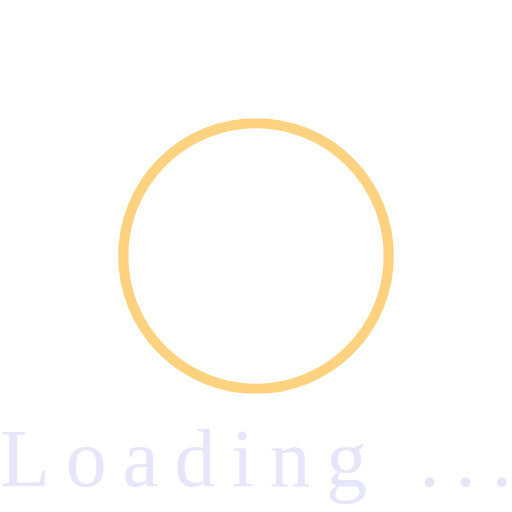
t = 0.00 s
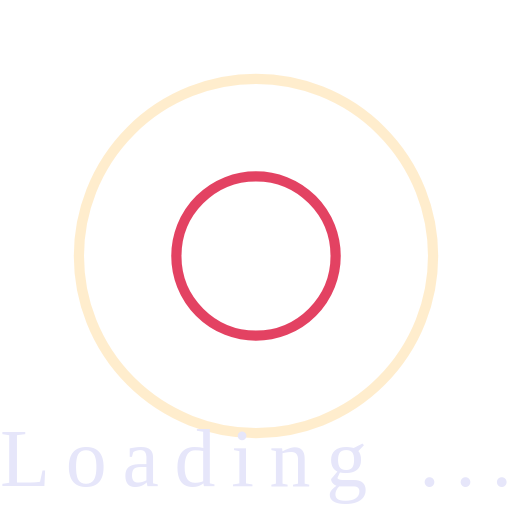
t = 0.25 s
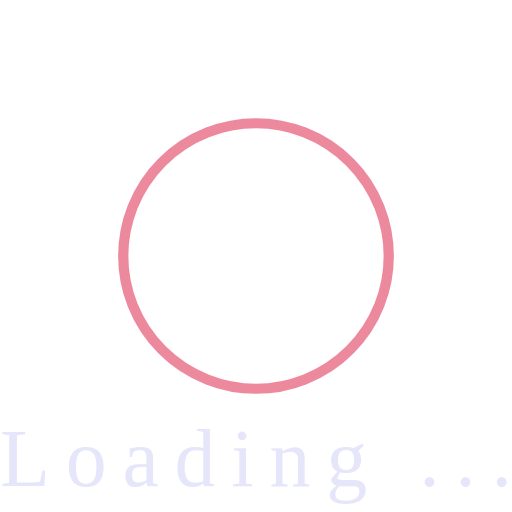
t = 0.50 s
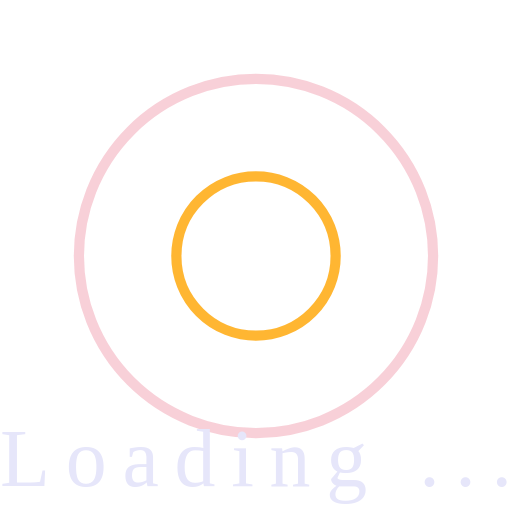
t = 0.75 s

The animated SVG that drew these frames (rendered in a browser with its animation timeline set to each time). Animation: 4 SMIL elements (animate=4); one cycle of 1.00 s, repeats indefinitely.

<svg xmlns="http://www.w3.org/2000/svg" viewBox="0 0 100 100" preserveAspectRatio="xMidYMid" style="shape-rendering: auto; display: block; background: transparent;" width="100" height="100" xmlns:xlink="http://www.w3.org/1999/xlink">
  <g>
  <circle stroke-width="2" stroke="crimson" fill="none" r="0" cy="50" cx="50">
  <animate begin="0s" calcMode="spline" keySplines="0 0.2 0.8 1" keyTimes="0;1" values="0;40" dur="1s" repeatCount="indefinite" attributeName="r"></animate>
  <animate begin="0s" calcMode="spline" keySplines="0.2 0 0.8 1" keyTimes="0;1" values="1;0" dur="1s" repeatCount="indefinite" attributeName="opacity"></animate>
  </circle>
  <circle stroke-width="2" stroke="orange" fill="none" r="0" cy="50" cx="50">
  <animate begin="-0.5s" calcMode="spline" keySplines="0 0.2 0.8 1" keyTimes="0;1" values="0;40" dur="1s" repeatCount="indefinite" attributeName="r"></animate>
  <animate begin="-0.5s" calcMode="spline" keySplines="0.2 0 0.8 1" keyTimes="0;1" values="1;0" dur="1s" repeatCount="indefinite" attributeName="opacity"></animate>
  </circle>
  <text x="0" y="95" fill="lavender" textLength="100">Loading ...</text>
  <g></g>
  </g></svg>
